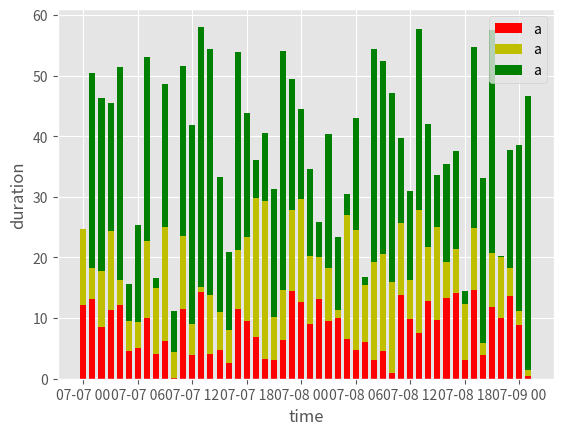

Recreate this plot in Python.
from random import randint, random
from datetime import datetime, timezone, timedelta
from typing import List

import matplotlib.pyplot as plt
from matplotlib.dates import date2num

now = datetime.now(tz=timezone.utc)
now = datetime(year=2017, month=7, day=7)


def color_gen():
    i = 0
    colors = ["r", "y", "g"]
    while True:
        yield colors[i % 3]
        i += 1


def barchart(x: List[datetime], bar_sets: List[List[float]]):
    """
    Based on:
     - https://stackoverflow.com/questions/17827748/matplotilb-bar-chart-diagonal-tick-labels
     - https://matplotlib.org/examples/pylab_examples/bar_stacked.html
    """
    plt.figure()

    x = date2num(x)

    ax = plt.subplot(111)
    ax.set_xlabel("time")
    ax.set_ylabel("duration")
    ax.xaxis_date()
    # ax.set_xticklabels(["{}:{:02d}".format(dt.hour, dt.minute) for dt in x], rotation=45)

    n = len(bar_sets[0])
    bottom = [0.0] * n
    colors = color_gen()
    for bars in bar_sets:
        color = next(colors)
        ax.bar(x, bars, width=1 / 24 / 1.5, align="center", color=color, bottom=bottom, label="a")
        bottom = [bottom[i] + bars[i] for i in range(n)]

    ax.legend()
    plt.show()


if __name__ == "__main__":
    plt.style.use('ggplot')

    n = 50
    x = [now + timedelta(hours=i) for i in range(n)]
    y1 = [random() * 15 for i in range(n)]
    y2 = [random() * (30 - y1[i]) for i in range(n)]
    y3 = [random() * (60 - y1[i] - y2[i]) for i in range(n)]

    barchart(x, [y1, y2, y3])
